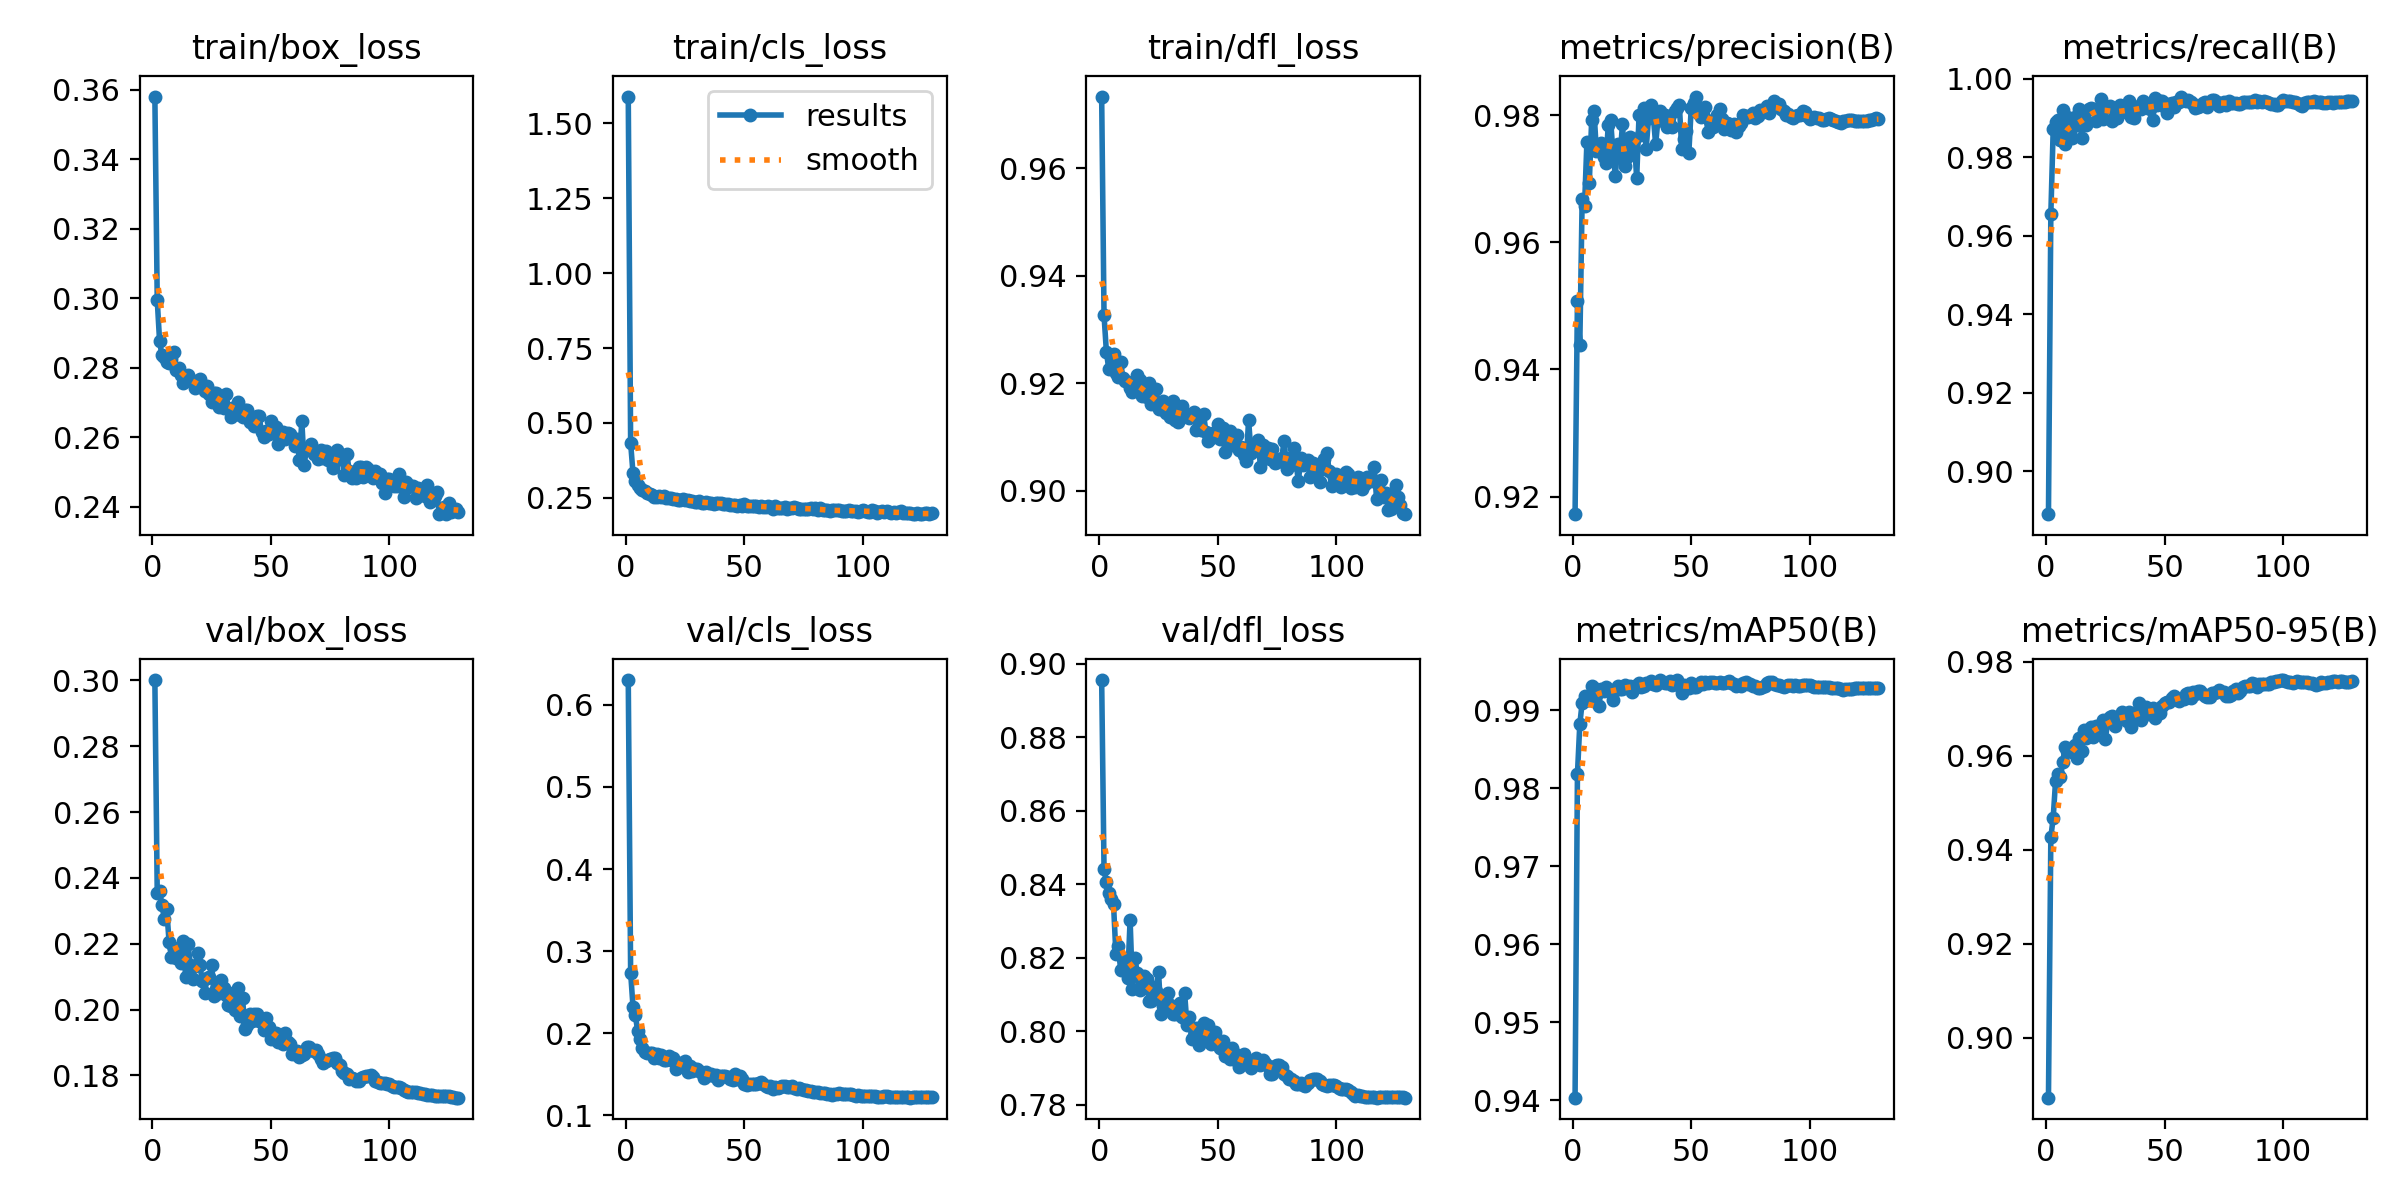

Values plotted in this chart, from the file beside it:
epoch, train/box_loss, train/cls_loss, train/dfl_loss, metrics/precision(B), metrics/recall(B), metrics/mAP50(B), metrics/mAP50-95(B), val/box_loss, val/cls_loss, val/dfl_loss, lr/pg0, lr/pg1, lr/pg2
1, 0.3581, 1.589, 0.9733, 0.9172, 0.8891, 0.9403, 0.8873, 0.3001, 0.6303, 0.8955, 0.06676, 3.3273e-05, 3.3273e-05
2, 0.2994, 0.4326, 0.9326, 0.9508, 0.9654, 0.9818, 0.9427, 0.2354, 0.2739, 0.8441, 0.03346, 6.6441e-05, 6.6441e-05
3, 0.2875, 0.332, 0.9259, 0.9438, 0.9872, 0.9882, 0.9469, 0.2361, 0.2322, 0.8405, 0.0001598, 9.9445e-05, 9.9445e-05
4, 0.2835, 0.3065, 0.9226, 0.9669, 0.9891, 0.991, 0.9547, 0.2317, 0.2218, 0.8376, 9.9258e-05, 9.9258e-05, 9.9258e-05
5, 0.283, 0.2934, 0.9251, 0.9657, 0.9895, 0.9919, 0.9562, 0.2276, 0.2021, 0.8358, 9.9258e-05, 9.9258e-05, 9.9258e-05
6, 0.2816, 0.2815, 0.9254, 0.9758, 0.9843, 0.9913, 0.9554, 0.2305, 0.1929, 0.8346, 9.901e-05, 9.901e-05, 9.901e-05
7, 0.2813, 0.2753, 0.922, 0.9693, 0.9919, 0.9912, 0.9587, 0.2206, 0.1822, 0.8211, 9.8763e-05, 9.8763e-05, 9.8763e-05
8, 0.2825, 0.2718, 0.9211, 0.9792, 0.9833, 0.9931, 0.9618, 0.2161, 0.1768, 0.8231, 9.8515e-05, 9.8515e-05, 9.8515e-05
9, 0.2845, 0.2676, 0.9239, 0.9806, 0.9903, 0.9928, 0.9611, 0.2188, 0.1761, 0.8168, 9.8268e-05, 9.8268e-05, 9.8268e-05
10, 0.2793, 0.2613, 0.921, 0.9743, 0.9862, 0.992, 0.9611, 0.2155, 0.1756, 0.8199, 9.802e-05, 9.802e-05, 9.802e-05
11, 0.28, 0.2593, 0.9205, 0.9748, 0.985, 0.9906, 0.9609, 0.2164, 0.1756, 0.8183, 9.7773e-05, 9.7773e-05, 9.7773e-05
12, 0.2778, 0.2539, 0.9202, 0.9756, 0.9902, 0.9927, 0.9623, 0.2141, 0.1698, 0.8146, 9.7525e-05, 9.7525e-05, 9.7525e-05
13, 0.2755, 0.2534, 0.9192, 0.9734, 0.9881, 0.9925, 0.9595, 0.2208, 0.175, 0.8303, 9.7278e-05, 9.7278e-05, 9.7278e-05
14, 0.2773, 0.2566, 0.9184, 0.9725, 0.9923, 0.993, 0.9638, 0.2099, 0.1693, 0.8116, 9.703e-05, 9.703e-05, 9.703e-05
15, 0.2779, 0.2527, 0.9203, 0.9784, 0.9849, 0.9924, 0.9611, 0.2199, 0.1731, 0.82, 9.6783e-05, 9.6783e-05, 9.6783e-05
16, 0.2768, 0.2555, 0.9216, 0.9792, 0.9902, 0.9925, 0.9655, 0.2135, 0.1678, 0.8159, 9.6535e-05, 9.6535e-05, 9.6535e-05
17, 0.2759, 0.2508, 0.9206, 0.9741, 0.9882, 0.9913, 0.9639, 0.2094, 0.1668, 0.8113, 9.6288e-05, 9.6288e-05, 9.6288e-05
18, 0.2741, 0.2484, 0.9176, 0.9705, 0.9923, 0.9926, 0.965, 0.2133, 0.1721, 0.8117, 9.604e-05, 9.604e-05, 9.604e-05
19, 0.2756, 0.2493, 0.9186, 0.9755, 0.9926, 0.9931, 0.9662, 0.2173, 0.168, 0.8151, 9.5793e-05, 9.5793e-05, 9.5793e-05
20, 0.2768, 0.2468, 0.9174, 0.9734, 0.9923, 0.9927, 0.964, 0.2136, 0.1695, 0.8141, 9.5545e-05, 9.5545e-05, 9.5545e-05
21, 0.2748, 0.246, 0.9201, 0.9786, 0.9892, 0.9927, 0.9665, 0.2086, 0.157, 0.8083, 9.5298e-05, 9.5298e-05, 9.5298e-05
22, 0.2733, 0.2417, 0.9162, 0.972, 0.9923, 0.9932, 0.966, 0.205, 0.1593, 0.8081, 9.505e-05, 9.505e-05, 9.505e-05
23, 0.2747, 0.2434, 0.9164, 0.9734, 0.9948, 0.993, 0.9665, 0.2095, 0.1643, 0.8119, 9.4802e-05, 9.4802e-05, 9.4802e-05
24, 0.2725, 0.2444, 0.9189, 0.9765, 0.9896, 0.9931, 0.9676, 0.2098, 0.1616, 0.8109, 9.4555e-05, 9.4555e-05, 9.4555e-05
25, 0.27, 0.2423, 0.9152, 0.9745, 0.9931, 0.9922, 0.9636, 0.2136, 0.1661, 0.8161, 9.4307e-05, 9.4307e-05, 9.4307e-05
26, 0.2726, 0.2411, 0.9152, 0.9761, 0.9929, 0.9929, 0.9672, 0.2042, 0.1525, 0.8046, 9.406e-05, 9.406e-05, 9.406e-05
27, 0.2727, 0.2408, 0.9168, 0.9701, 0.993, 0.9931, 0.9683, 0.2063, 0.1595, 0.8068, 9.3812e-05, 9.3812e-05, 9.3812e-05
28, 0.2687, 0.2404, 0.9145, 0.98, 0.9892, 0.9935, 0.9685, 0.2049, 0.1544, 0.8087, 9.3565e-05, 9.3565e-05, 9.3565e-05
29, 0.2719, 0.236, 0.9155, 0.9768, 0.9908, 0.9929, 0.9665, 0.2089, 0.1568, 0.8103, 9.3317e-05, 9.3317e-05, 9.3317e-05
30, 0.2685, 0.2373, 0.9138, 0.9811, 0.99, 0.9931, 0.9681, 0.2066, 0.1569, 0.807, 9.307e-05, 9.307e-05, 9.307e-05
31, 0.2725, 0.2396, 0.9168, 0.9747, 0.9934, 0.9935, 0.9679, 0.2044, 0.154, 0.8048, 9.2823e-05, 9.2823e-05, 9.2823e-05
32, 0.2683, 0.2324, 0.9131, 0.9795, 0.9914, 0.9935, 0.9693, 0.2016, 0.1512, 0.8045, 9.2575e-05, 9.2575e-05, 9.2575e-05
33, 0.2658, 0.2321, 0.9127, 0.9816, 0.9916, 0.9938, 0.9688, 0.2011, 0.1451, 0.805, 9.2328e-05, 9.2328e-05, 9.2328e-05
34, 0.2685, 0.2346, 0.9156, 0.9798, 0.9928, 0.9933, 0.9675, 0.2051, 0.1529, 0.8076, 9.208e-05, 9.208e-05, 9.208e-05
35, 0.2688, 0.2314, 0.9158, 0.9754, 0.9942, 0.9932, 0.9693, 0.1998, 0.1495, 0.8037, 9.1833e-05, 9.1833e-05, 9.1833e-05
36, 0.2702, 0.2325, 0.9138, 0.9794, 0.9903, 0.9936, 0.9662, 0.2066, 0.1509, 0.8104, 9.1585e-05, 9.1585e-05, 9.1585e-05
37, 0.2664, 0.2303, 0.9141, 0.9806, 0.9899, 0.9938, 0.969, 0.1979, 0.1478, 0.8017, 9.1338e-05, 9.1338e-05, 9.1338e-05
38, 0.2659, 0.2333, 0.9136, 0.9791, 0.9922, 0.9936, 0.968, 0.2034, 0.1497, 0.8037, 9.109e-05, 9.109e-05, 9.109e-05
39, 0.2678, 0.2319, 0.914, 0.98, 0.9929, 0.9935, 0.9712, 0.1941, 0.1428, 0.7978, 9.0843e-05, 9.0843e-05, 9.0843e-05
40, 0.2678, 0.2316, 0.9146, 0.9781, 0.9922, 0.9935, 0.9676, 0.1953, 0.1475, 0.7986, 9.0595e-05, 9.0595e-05, 9.0595e-05
41, 0.2644, 0.2294, 0.9113, 0.9784, 0.9944, 0.9937, 0.9701, 0.1988, 0.1474, 0.801, 9.0348e-05, 9.0348e-05, 9.0348e-05
42, 0.2656, 0.228, 0.9131, 0.9781, 0.9927, 0.9932, 0.9705, 0.1965, 0.1483, 0.7962, 9.01e-05, 9.01e-05, 9.01e-05
43, 0.2631, 0.2307, 0.9113, 0.9807, 0.9928, 0.9934, 0.969, 0.1988, 0.1467, 0.8012, 8.9853e-05, 8.9853e-05, 8.9853e-05
44, 0.2661, 0.227, 0.9143, 0.9812, 0.9923, 0.9938, 0.9692, 0.1988, 0.1439, 0.8022, 8.9605e-05, 8.9605e-05, 8.9605e-05
45, 0.2661, 0.2274, 0.9109, 0.9816, 0.9896, 0.9932, 0.9703, 0.1965, 0.1428, 0.7988, 8.9357e-05, 8.9357e-05, 8.9357e-05
46, 0.2615, 0.2249, 0.9092, 0.9747, 0.9951, 0.9922, 0.968, 0.1971, 0.1506, 0.8017, 8.911e-05, 8.911e-05, 8.911e-05
47, 0.2601, 0.2238, 0.9098, 0.9763, 0.9932, 0.9932, 0.9699, 0.1937, 0.1438, 0.7965, 8.8862e-05, 8.8862e-05, 8.8862e-05
48, 0.2617, 0.2268, 0.9108, 0.9775, 0.9942, 0.9928, 0.9692, 0.1974, 0.1479, 0.7995, 8.8615e-05, 8.8615e-05, 8.8615e-05
49, 0.2608, 0.2229, 0.9103, 0.974, 0.9943, 0.9928, 0.9707, 0.1948, 0.1447, 0.7997, 8.8368e-05, 8.8368e-05, 8.8368e-05
50, 0.2646, 0.228, 0.9124, 0.981, 0.9928, 0.9935, 0.9712, 0.1911, 0.1382, 0.7963, 8.812e-05, 8.812e-05, 8.812e-05
51, 0.2616, 0.224, 0.9097, 0.9819, 0.9911, 0.993, 0.9714, 0.1918, 0.1374, 0.7954, 8.7872e-05, 8.7872e-05, 8.7872e-05
52, 0.2629, 0.2241, 0.9116, 0.9829, 0.9935, 0.993, 0.9715, 0.1929, 0.1383, 0.7972, 8.7625e-05, 8.7625e-05, 8.7625e-05
53, 0.2581, 0.2209, 0.9073, 0.9804, 0.9937, 0.9932, 0.9724, 0.1902, 0.1377, 0.7933, 8.7378e-05, 8.7378e-05, 8.7378e-05
54, 0.2594, 0.2214, 0.9093, 0.9797, 0.9928, 0.9936, 0.9727, 0.1918, 0.1386, 0.7945, 8.713e-05, 8.713e-05, 8.713e-05
55, 0.2615, 0.2229, 0.9111, 0.98, 0.9941, 0.9933, 0.9722, 0.1894, 0.1386, 0.7925, 8.6882e-05, 8.6882e-05, 8.6882e-05
56, 0.2594, 0.2193, 0.9086, 0.9813, 0.9941, 0.9935, 0.9718, 0.1929, 0.1396, 0.7954, 8.6635e-05, 8.6635e-05, 8.6635e-05
57, 0.2611, 0.2223, 0.9101, 0.9774, 0.9954, 0.9935, 0.9721, 0.19, 0.141, 0.7941, 8.6388e-05, 8.6388e-05, 8.6388e-05
58, 0.2608, 0.2204, 0.9105, 0.9791, 0.9944, 0.9936, 0.9722, 0.1895, 0.1387, 0.7919, 8.614e-05, 8.614e-05, 8.614e-05
59, 0.2596, 0.2189, 0.9076, 0.9782, 0.9942, 0.9935, 0.9731, 0.1865, 0.1356, 0.7903, 8.5893e-05, 8.5893e-05, 8.5893e-05
60, 0.2574, 0.2221, 0.9083, 0.9792, 0.9945, 0.9935, 0.9735, 0.1873, 0.1343, 0.7914, 8.5645e-05, 8.5645e-05, 8.5645e-05
... 69 more rows
